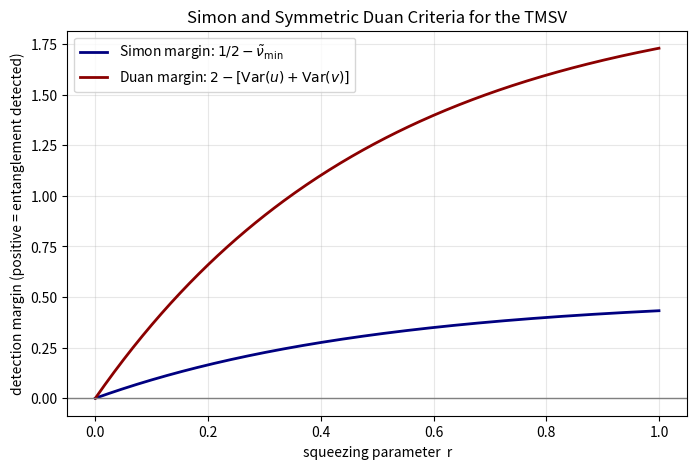

This figure's Python source:
"""
========================================================================
Title       : Comparison of the Simon and Duan Criteria
Book        : Quantum Entanglement, Volume 1
Chapter     : 7  --  Continuous Variables and Correlations Beyond Entanglement
Code Ref    : simon_duan
Description : Compares the Simon and symmetric Duan entanglement criteria
              for the two-mode squeezed vacuum using a consistent
              quadrature convention.
========================================================================
"""

import os

import matplotlib.pyplot as plt
import numpy as np


# ---------------------------------------------------------------------
# Convention:
#
#   [x_j, p_k] = i delta_jk
#   Var_vac(x) = Var_vac(p) = 1/2
#
# For the two-mode squeezed vacuum:
#
#   nu_tilde_min = (1/2) exp(-2r)
#
# and, with
#
#   u = x_1 - x_2,
#   v = p_1 + p_2,
#
#   Var(u) + Var(v) = 2 exp(-2r).
#
# Under this convention, every separable state satisfies
#
#   Var(u) + Var(v) >= 2.
#
# Hence both the Simon and symmetric Duan criteria detect the TMSV
# as entangled for every r > 0.
# ---------------------------------------------------------------------

os.makedirs("figures/ch07", exist_ok=True)

# Continuous squeezing range used for the figure
r = np.linspace(0.0, 1.0, 300)

# Simon criterion:
# entanglement is detected when nu_tilde_min < 1/2
nu_tilde = 0.5 * np.exp(-2.0 * r)
simon_margin = 0.5 - nu_tilde

# Symmetric Duan criterion:
# entanglement is detected when Var(u) + Var(v) < 2
duan_sum = 2.0 * np.exp(-2.0 * r)
duan_margin = 2.0 - duan_sum


# ---------------------------------------------------------------------
# Figure
# ---------------------------------------------------------------------

fig, ax = plt.subplots(figsize=(8, 5))

ax.plot(
    r,
    simon_margin,
    color="navy",
    linewidth=2,
    label=r"Simon margin: $1/2-\tilde{\nu}_{\min}$",
)

ax.plot(
    r,
    duan_margin,
    color="darkred",
    linewidth=2,
    label=r"Duan margin: $2-[\mathrm{Var}(u)+\mathrm{Var}(v)]$",
)

ax.axhline(
    0.0,
    color="gray",
    linewidth=1,
)

ax.set_xlabel("squeezing parameter  r")
ax.set_ylabel("detection margin (positive = entanglement detected)")
ax.set_title("Simon and Symmetric Duan Criteria for the TMSV")
ax.legend()
ax.grid(alpha=0.3)

figure_path = "figures/ch07/simon_vs_duan.png"
fig.savefig(figure_path, dpi=300, bbox_inches="tight")
plt.show()
plt.close(fig)


# ---------------------------------------------------------------------
# Numerical comparison at selected squeezing values
# ---------------------------------------------------------------------

selected_r = [0.1, 0.2, 0.3466, 0.5, 0.8]

print(
    "%-8s | %-12s | %-12s | %-10s | %-10s"
    % ("r", "nu_tilde", "Duan sum", "Simon", "Duan")
)
print("-" * 60)

for rv in selected_r:
    nt = 0.5 * np.exp(-2.0 * rv)
    ds = 2.0 * np.exp(-2.0 * rv)

    simon_result = "detected" if nt < 0.5 else "no"
    duan_result = "detected" if ds < 2.0 else "no"

    print(
        "%-8.4f | %-12.4f | %-12.4f | %-10s | %-10s"
        % (rv, nt, ds, simon_result, duan_result)
    )

print(f"\nFigure saved to: {figure_path}")
